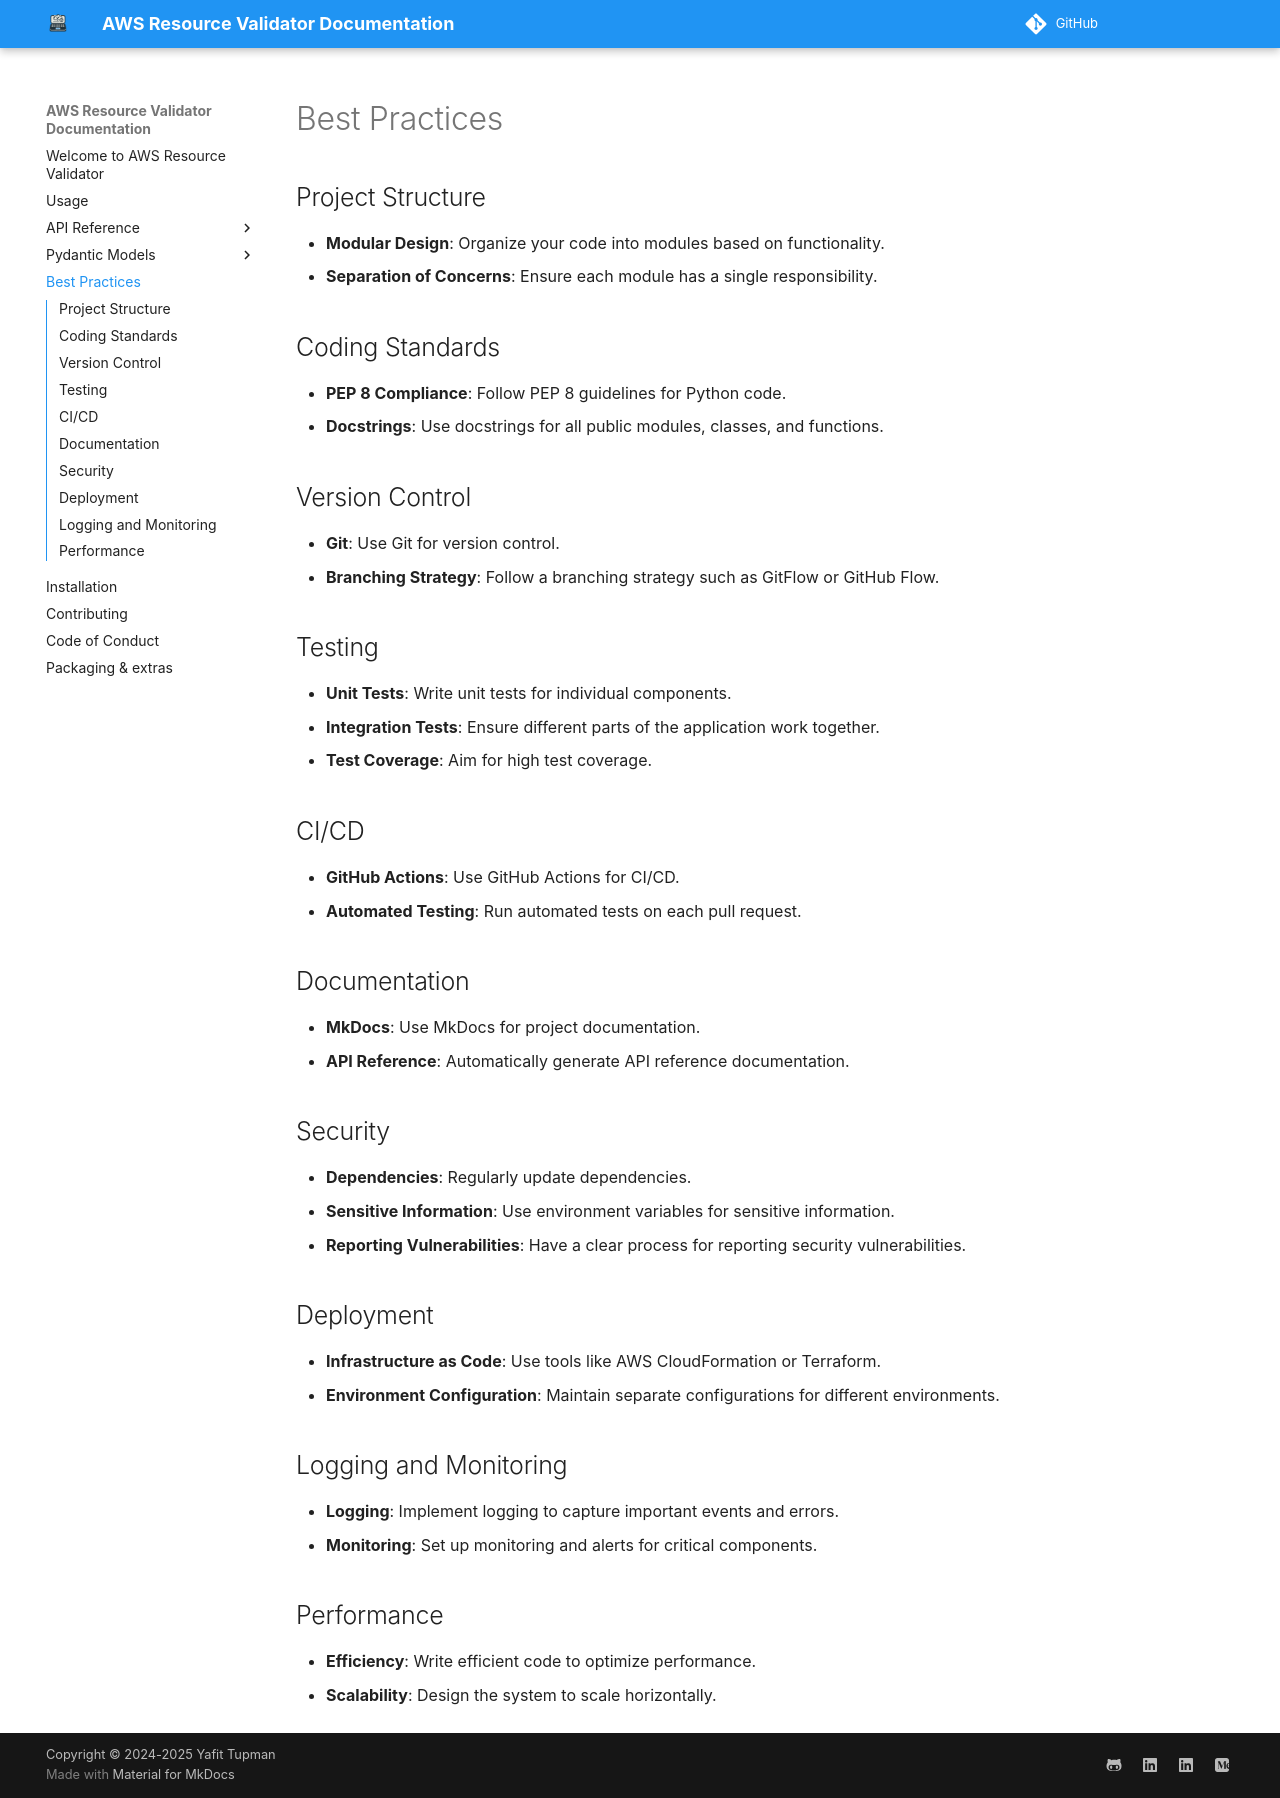

repository: CoreOxide/aws_resource_validator · page: best_practices/index.html · generator: mkdocs

# Best Practices

## Project Structure
- **Modular Design**: Organize your code into modules based on functionality.
- **Separation of Concerns**: Ensure each module has a single responsibility.

## Coding Standards
- **PEP 8 Compliance**: Follow PEP 8 guidelines for Python code.
- **Docstrings**: Use docstrings for all public modules, classes, and functions.

## Version Control
- **Git**: Use Git for version control.
- **Branching Strategy**: Follow a branching strategy such as GitFlow or GitHub Flow.

## Testing
- **Unit Tests**: Write unit tests for individual components.
- **Integration Tests**: Ensure different parts of the application work together.
- **Test Coverage**: Aim for high test coverage.

## CI/CD
- **GitHub Actions**: Use GitHub Actions for CI/CD.
- **Automated Testing**: Run automated tests on each pull request.

## Documentation
- **MkDocs**: Use MkDocs for project documentation.
- **API Reference**: Automatically generate API reference documentation.

## Security
- **Dependencies**: Regularly update dependencies.
- **Sensitive Information**: Use environment variables for sensitive information.
- **Reporting Vulnerabilities**: Have a clear process for reporting security vulnerabilities.

## Deployment
- **Infrastructure as Code**: Use tools like AWS CloudFormation or Terraform.
- **Environment Configuration**: Maintain separate configurations for different environments.

## Logging and Monitoring
- **Logging**: Implement logging to capture important events and errors.
- **Monitoring**: Set up monitoring and alerts for critical components.

## Performance
- **Efficiency**: Write efficient code to optimize performance.
- **Scalability**: Design the system to scale horizontally.
